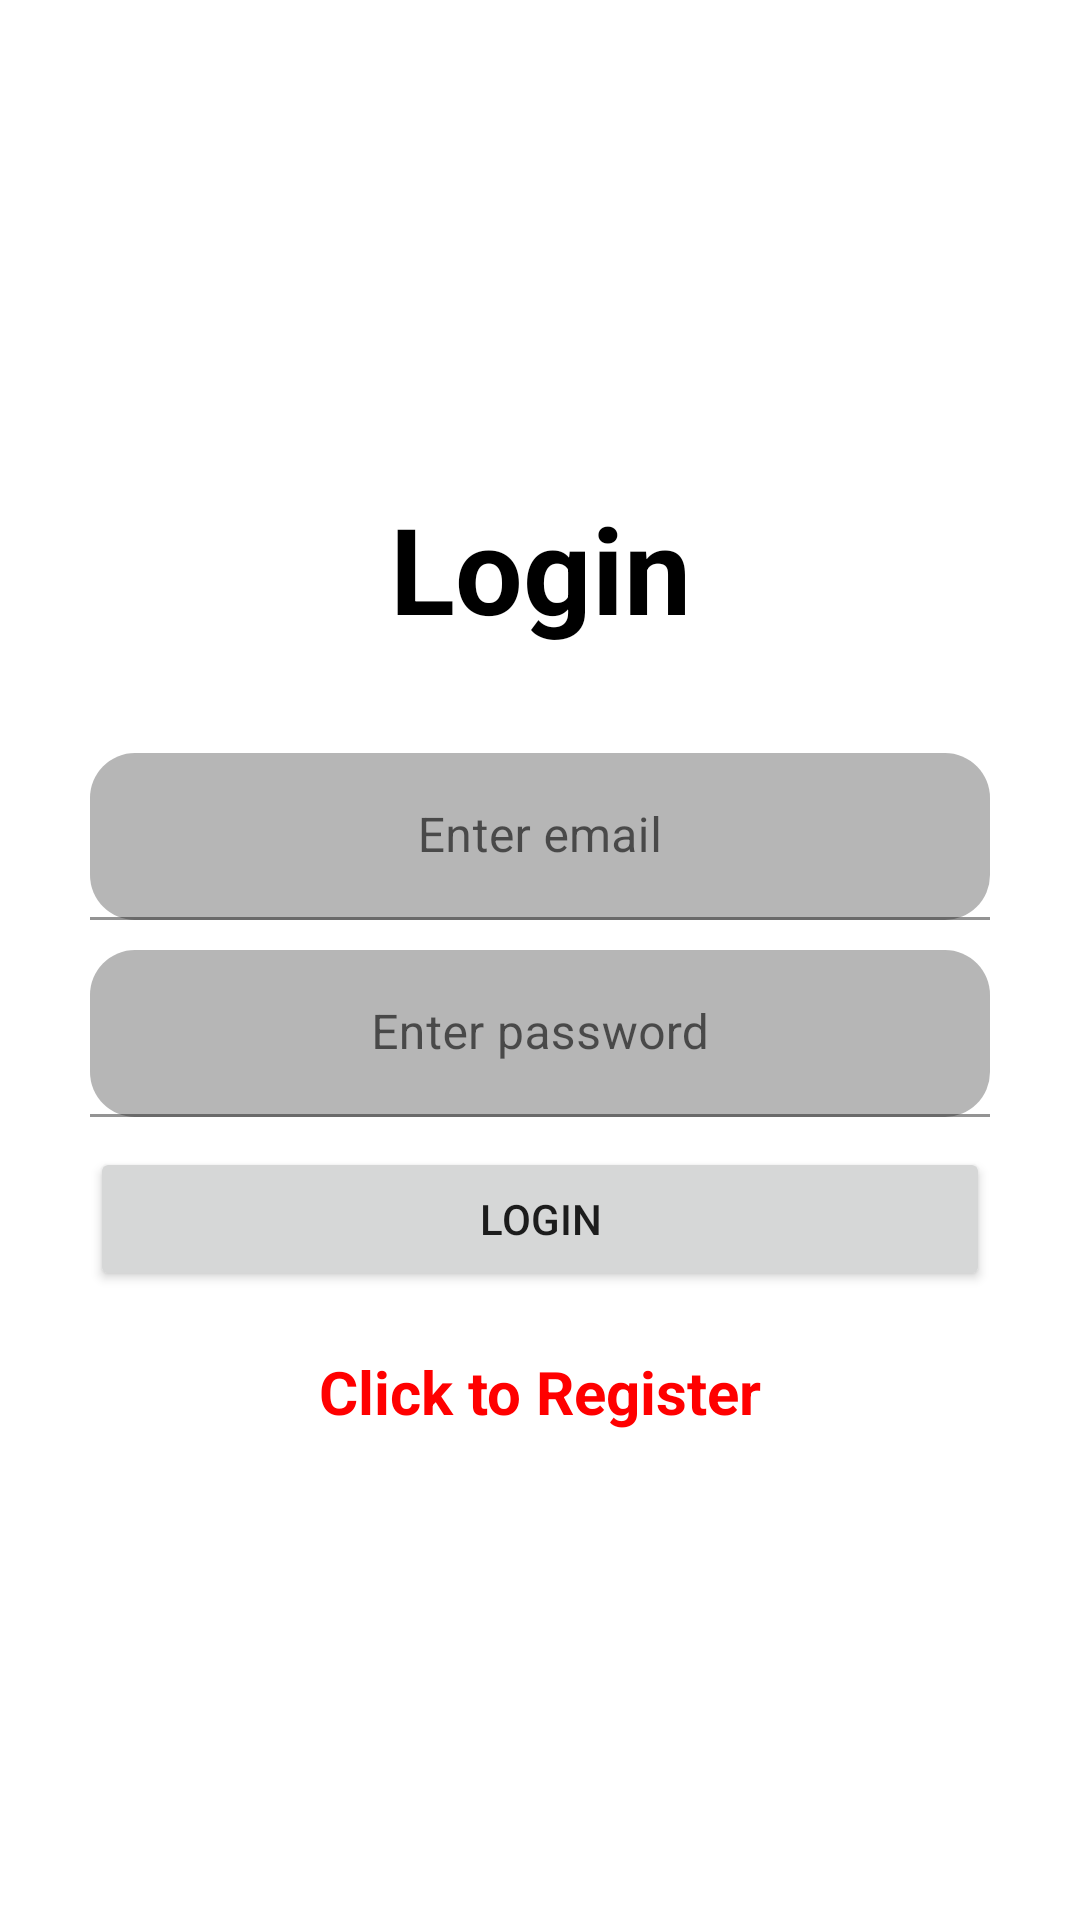

Reconstruct the res/layout file that produces this screen, plus the resources it refers to.
<!-- AndroidManifest.xml: application theme Theme.SpeechTranslation -->
<!-- res/layout/activity_login.xml -->
<?xml version="1.0" encoding="utf-8"?>
<LinearLayout xmlns:android="http://schemas.android.com/apk/res/android"
    xmlns:app="http://schemas.android.com/apk/res-auto"
    xmlns:tools="http://schemas.android.com/tools"
    android:layout_width="match_parent"
    android:layout_height="match_parent"
    tools:context=".Activities.Login"
    android:orientation="vertical"
    android:gravity="center"
    android:padding="30dp">

   <TextView
       android:id="@+id/tvLogin"
       android:textColor="@color/black"
       android:layout_width="match_parent"
       android:layout_height="wrap_content"
       android:layout_marginBottom="35dp"
       android:gravity="center"
       android:text="@string/login"
       android:textSize="40sp"
       android:textStyle="bold"/>
   <com.google.android.material.textfield.TextInputLayout
       android:layout_width="match_parent"
       android:layout_height="wrap_content"
       android:layout_marginBottom="10dp">
      <com.google.android.material.textfield.TextInputEditText
          android:layout_width="match_parent"
          android:layout_height="wrap_content"
          android:id="@+id/email"
          android:hint="@string/email"
          android:background="@drawable/input_field"
          android:gravity="center"/>
   </com.google.android.material.textfield.TextInputLayout>
   <com.google.android.material.textfield.TextInputLayout
       android:layout_width="match_parent"
       android:layout_height="wrap_content">
      <com.google.android.material.textfield.TextInputEditText
          android:layout_width="match_parent"
          android:layout_height="wrap_content"
          android:id="@+id/password"
          android:hint="@string/password"
          android:inputType="textPassword"
          android:layout_marginBottom="10dp"
          android:background="@drawable/input_field"
          android:gravity="center"/>
   </com.google.android.material.textfield.TextInputLayout>
   <ProgressBar
       android:layout_width="wrap_content"
       android:layout_height="wrap_content"
       android:visibility="gone"
       android:id="@+id/pbLogin"/>

   <Button
       android:layout_width="match_parent"
       android:layout_height="wrap_content"
       android:id="@+id/btnLogin"
       android:text="@string/login"
       />

   <TextView
       android:id="@+id/hlLogin"
       android:textSize="20sp"
       android:gravity="center"
       android:layout_marginTop="20dp"
       android:textStyle="bold"
       android:layout_width="match_parent"
       android:layout_height="wrap_content"
       android:text="@string/click_to_register"
       android:textColor="@color/red"/>


</LinearLayout>
<!-- resources referenced by this layout -->
<resources>
  <color name="black">#FF000000</color>
  <color name="red">#FF0000</color>
  <!-- drawable input_field (drawable) -->
  <?xml version="1.0" encoding="utf-8"?>
  <shape xmlns:android="http://schemas.android.com/apk/res/android">
      <size android:height="40dp"
          android:width="40dp"/>
      <solid android:color="@color/bg_layout"/>
      <corners android:radius="15dp"/>
  </shape>
  <string name="click_to_register">Click to Register</string>
  <string name="email">Enter email</string>
  <string name="login">Login</string>
  <string name="password">Enter password</string>
  <style name="Theme.SpeechTranslation" parent="Theme.MaterialComponents.DayNight.DarkActionBar">
          
          <item name="colorPrimary">@color/purple_500</item>
          <item name="colorPrimaryVariant">@color/purple_700</item>
          <item name="colorOnPrimary">@color/white</item>
          
          <item name="colorSecondary">@color/teal_200</item>
          <item name="colorSecondaryVariant">@color/teal_700</item>
          <item name="colorOnSecondary">@color/black</item>
          
          <item name="android:statusBarColor">?attr/colorPrimaryVariant</item>
          
      </style>
  <color name="bg_layout">#B6B6B6</color>
  <color name="purple_500">#FF6200EE</color>
  <color name="purple_700">#FF3700B3</color>
  <color name="white">#FFFFFFFF</color>
  <color name="teal_200">#FF03DAC5</color>
  <color name="teal_700">#FF018786</color>
</resources>
